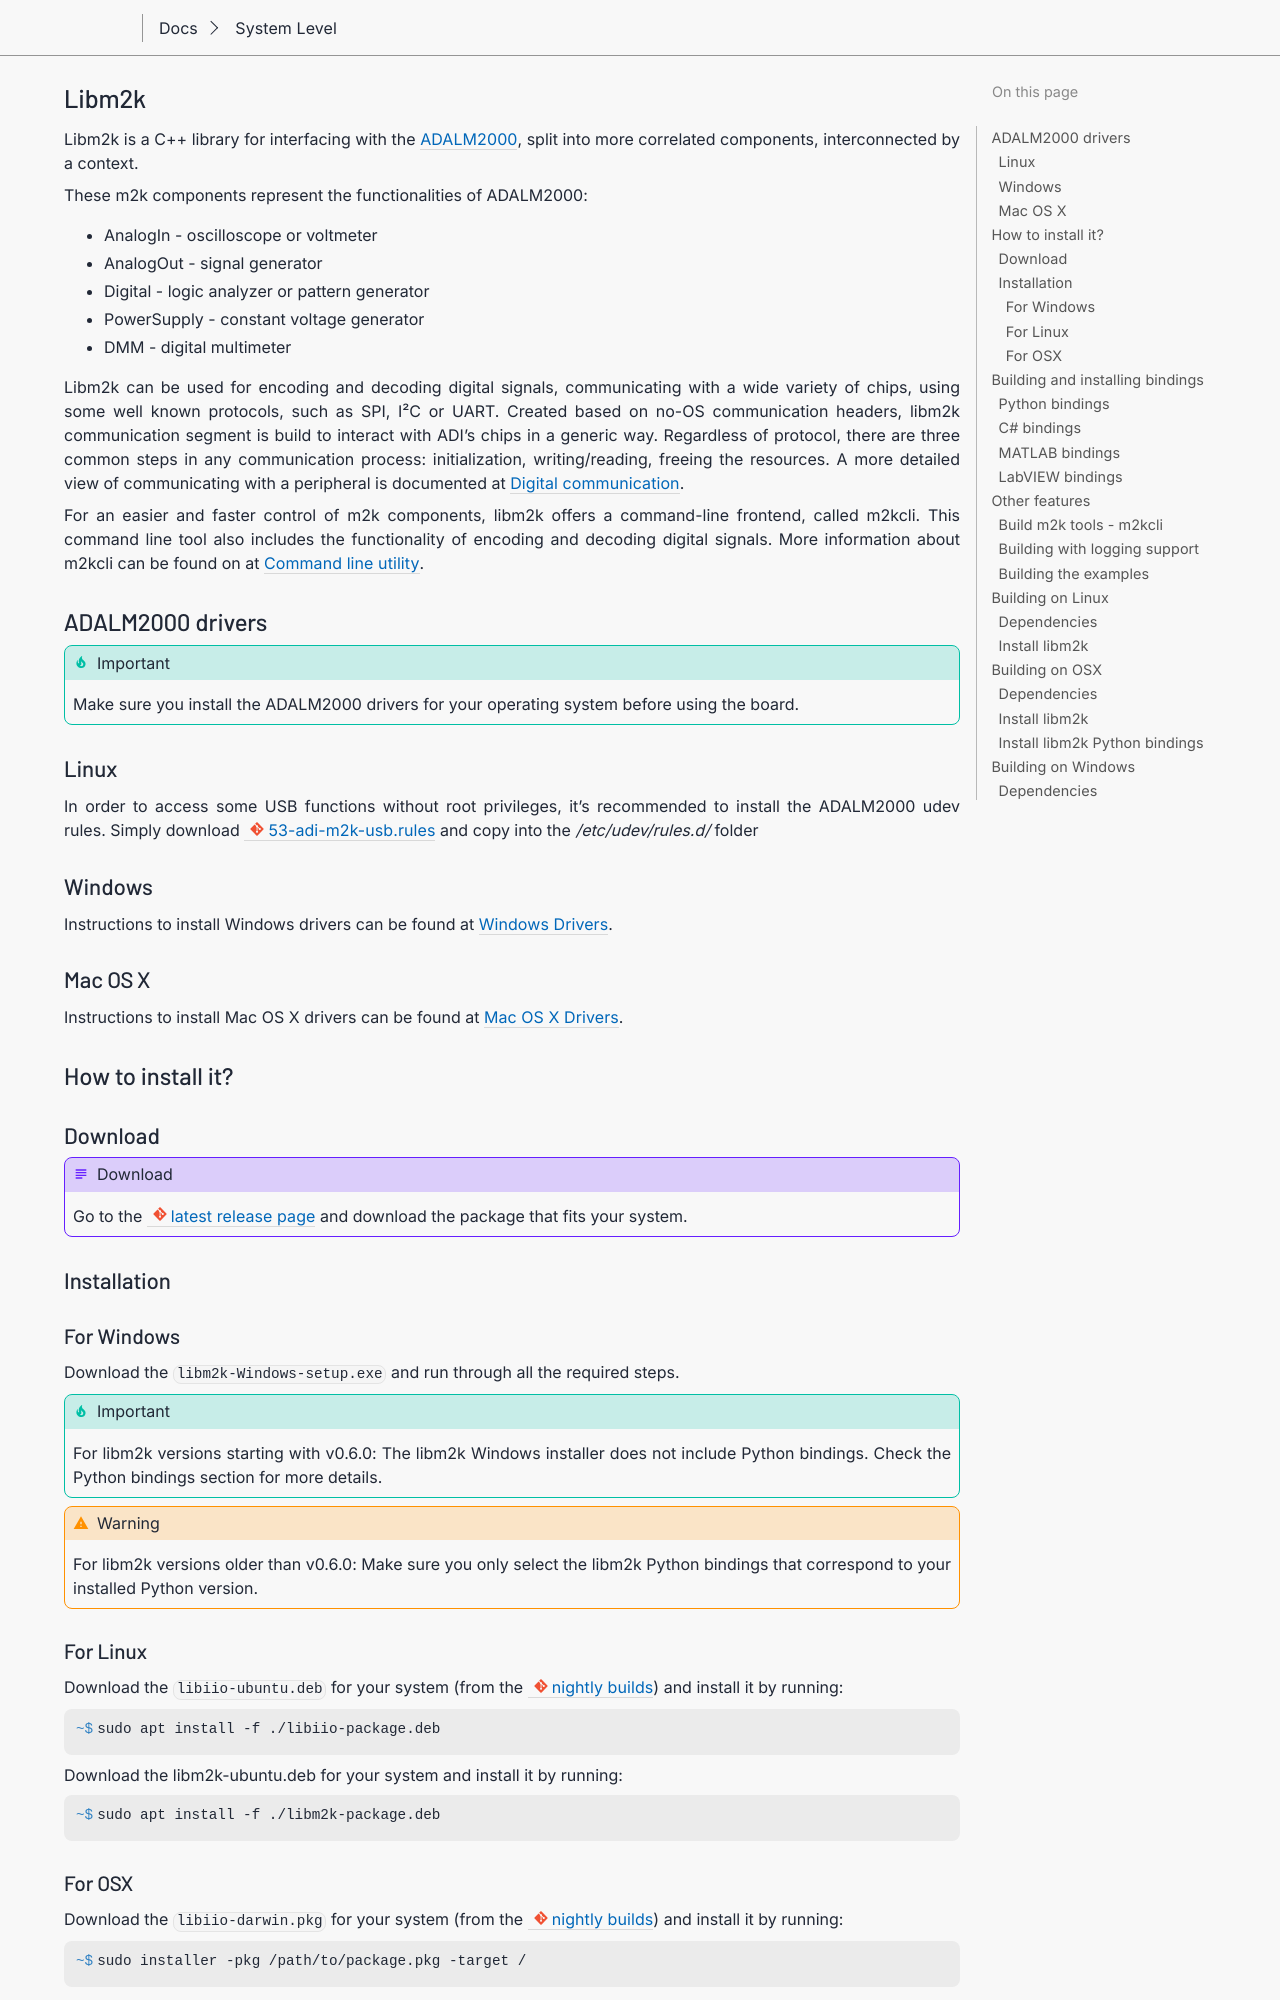

repository: gastmaier/documentation · page: software/libm2k/index.html · generator: sphinx

.. _libm2k:

Libm2k
======

Libm2k is a C++ library for interfacing with the :ref:`m2k`, split into more
correlated components, interconnected by a context.

These m2k components represent the functionalities of ADALM2000:

-  AnalogIn - oscilloscope or voltmeter
-  AnalogOut - signal generator
-  Digital - logic analyzer or pattern generator
-  PowerSupply - constant voltage generator
-  DMM - digital multimeter

Libm2k can be used for encoding and decoding digital signals, communicating with
a wide variety of chips, using some well known protocols, such as SPI, I²C or
UART. Created based on no-OS communication headers, libm2k communication segment
is build to interact with ADI's chips in a generic way. Regardless of protocol,
there are three common steps in any communication process: initialization,
writing/reading, freeing the resources. A more detailed view of communicating
with a peripheral is documented at :ref:`libm2k digital_communication`.

For an easier and faster control of m2k components, libm2k offers a command-line
frontend, called m2kcli. This command line tool also includes the functionality
of encoding and decoding digital signals. More information about m2kcli can be
found on at :ref:`libm2k m2kcli`.

.. toctree::
   :hidden:
   :glob:

   *

ADALM2000 drivers
-----------------

.. important::

   Make sure you install the ADALM2000 drivers for your operating
   system before using the board.

Linux
~~~~~

In order to access some USB functions without root privileges, it's recommended
to install the ADALM2000 udev rules. Simply download
:git-m2k-fw:`53-adi-m2k-usb.rules <master:scripts/53-adi-m2k-usb.rules>`
and copy into the */etc/udev/rules.d/* folder

Windows
~~~~~~~

Instructions to install Windows drivers can be found
at :ref:`pluto-m2k drivers windows`.

Mac OS X
~~~~~~~~

Instructions to install Mac OS X drivers can be found
at :ref:`pluto-m2k drivers osx`.

How to install it?
------------------

Download
~~~~~~~~~

.. admonition:: Download

   Go to the :git-libm2k:`latest release page <releases/latest+>` and
   download the package that fits your system.

Installation
~~~~~~~~~~~~

For Windows
+++++++++++


Download the ``libm2k-Windows-setup.exe`` and run through all the required
steps.

.. important::

   For libm2k versions starting with v0.6.0: The libm2k Windows
   installer does not include Python bindings. Check the Python bindings section
   for more details.

.. warning::

   For libm2k versions older than v0.6.0:
   Make sure you only select the libm2k Python bindings that correspond to your
   installed Python version.

For Linux
+++++++++

Download the ``libiio-ubuntu.deb`` for your system
(from the :git-libiio:`nightly builds <README.md>`) and install it by running:

.. shell::

   $sudo apt install -f ./libiio-package.deb

Download the libm2k-ubuntu.deb for your system and install it by running:

.. shell::

   $sudo apt install -f ./libm2k-package.deb
